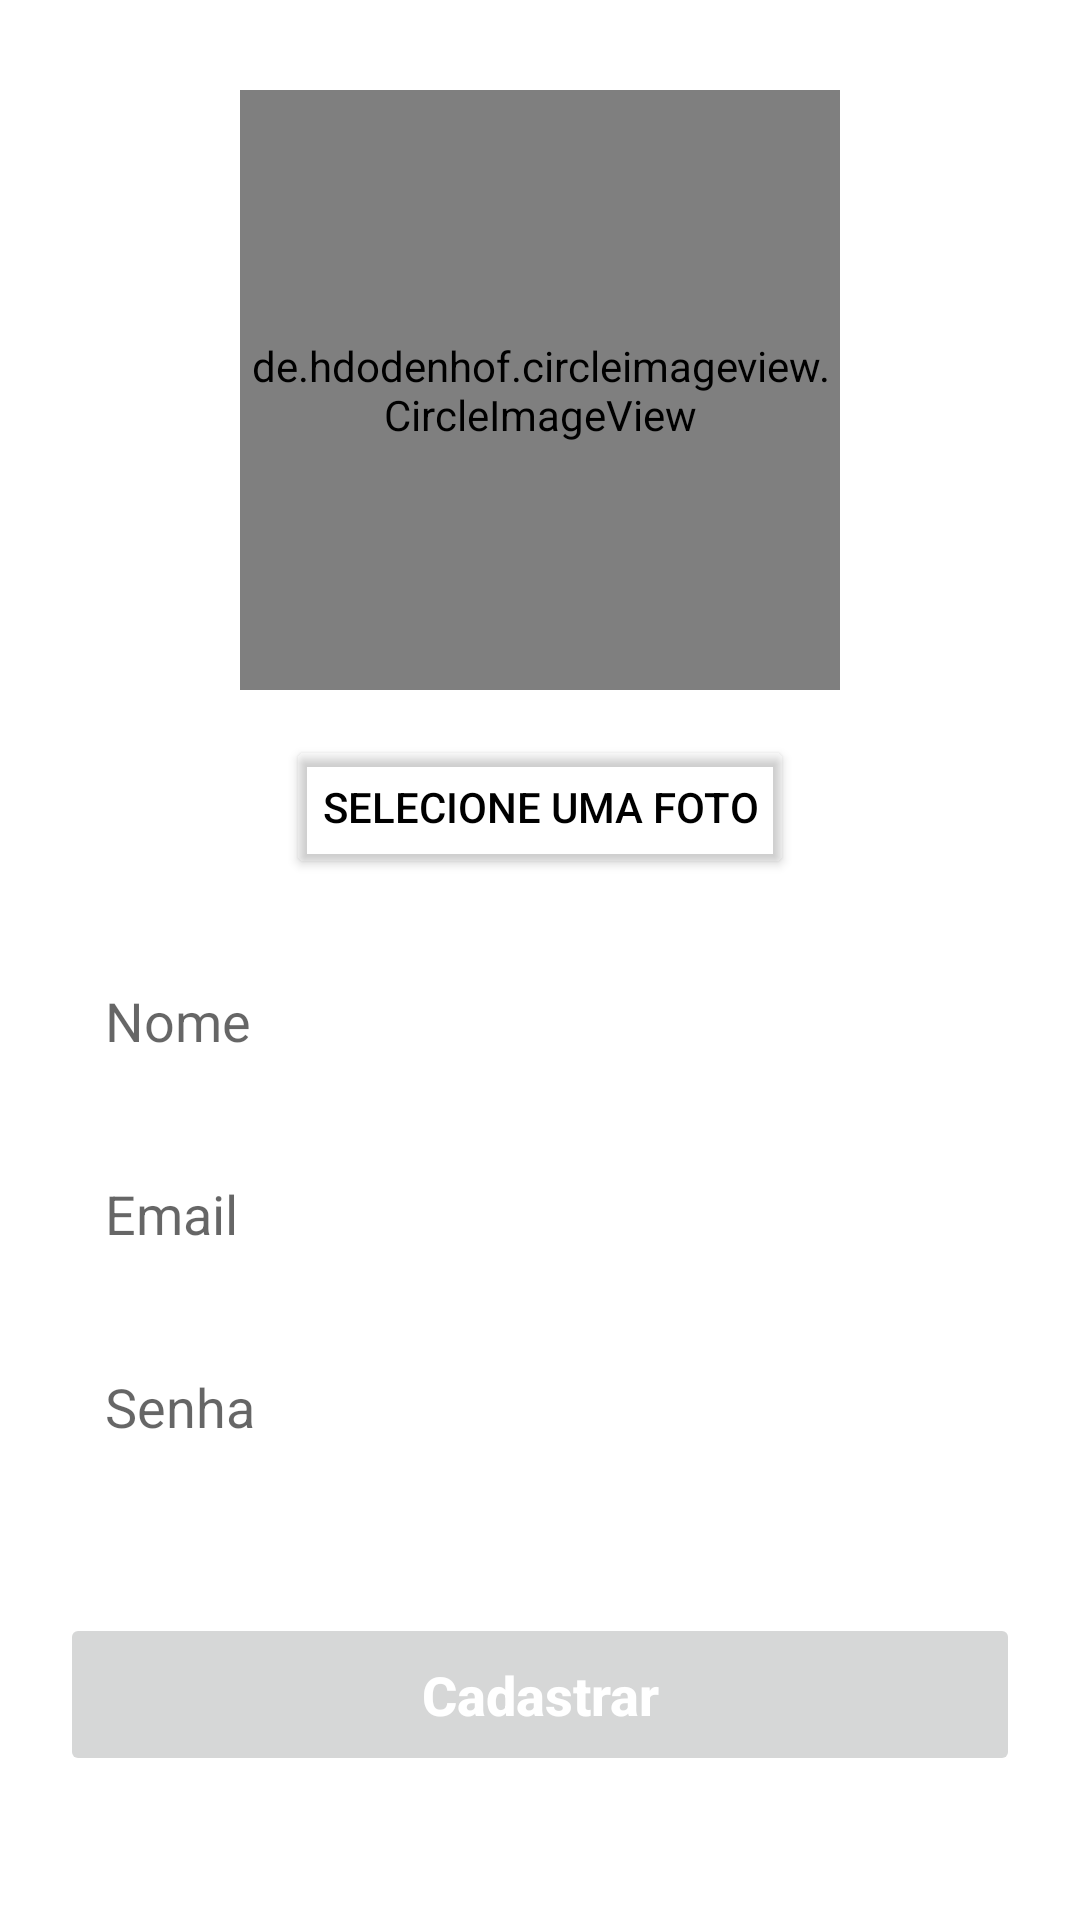

Write the Android layout XML for this screen, with the resource values it uses.
<!-- AndroidManifest.xml: application theme Theme.DeliveryApp -->
<!-- res/layout/activity_singin.xml -->
<?xml version="1.0" encoding="utf-8"?>
<LinearLayout xmlns:android="http://schemas.android.com/apk/res/android"
    xmlns:tools="http://schemas.android.com/tools"
    android:layout_width="match_parent"
    android:layout_height="match_parent"
    android:orientation="vertical"
    tools:context=".SinginActivity">

    <de.hdodenhof.circleimageview.CircleImageView
        android:id="@+id/user_pic"
        android:layout_width="200dp"
        android:layout_height="200dp"
        android:layout_gravity="center"
        android:layout_marginTop="30dp"
        android:src="@color/black" />

    <Button
        android:id="@+id/bt_pic"
        android:layout_width="wrap_content"
        android:layout_height="wrap_content"
        android:layout_gravity="center"
        android:layout_marginTop="15dp"
        android:backgroundTint="@android:color/transparent"
        android:text="Selecione uma foto"
        android:textColor="@color/black" />

    <EditText
        android:id="@+id/edit_name"
        android:layout_width="match_parent"
        android:layout_height="wrap_content"
        android:layout_marginStart="20dp"
        android:layout_marginTop="20dp"
        android:layout_marginEnd="20dp"
        android:background="@drawable/edit_text_shape"
        android:hint="Nome"
        android:inputType="text"
        android:maxLines="1"
        android:padding="15dp" />

    <EditText
        android:id="@+id/edit_email"
        android:layout_width="match_parent"
        android:layout_height="wrap_content"
        android:layout_marginStart="20dp"
        android:layout_marginTop="10dp"
        android:layout_marginEnd="20dp"
        android:background="@drawable/edit_text_shape"
        android:hint="Email"
        android:inputType="textEmailAddress"
        android:maxLines="1"
        android:padding="15dp" />

    <EditText
        android:id="@+id/edit_password"
        android:layout_width="match_parent"
        android:layout_height="wrap_content"
        android:layout_marginStart="20dp"
        android:layout_marginTop="10dp"
        android:layout_marginEnd="20dp"
        android:background="@drawable/edit_text_shape"
        android:hint="Senha"
        android:inputType="textPassword"
        android:maxLines="1"
        android:padding="15dp" />

    <TextView
        android:id="@+id/txt_error_msg"
        android:layout_width="wrap_content"
        android:layout_height="wrap_content"
        android:layout_marginStart="20dp"
        android:textColor="@color/red"
        android:textSize="16sp" />

    <Button
        android:id="@+id/bt_register"
        android:layout_width="match_parent"
        android:layout_height="wrap_content"
        android:layout_margin="20dp"
        android:enabled="false"
        android:padding="15dp"
        android:text="Cadastrar"
        android:textAllCaps="false"
        android:textColor="@color/white"
        android:textSize="18sp"
        android:textStyle="bold" />

</LinearLayout>
<!-- resources referenced by this layout -->
<resources>
  <color name="black">#FF000000</color>
  <color name="red">#FF0000</color>
  <color name="white">#FFFFFFFF</color>
  <style name="Theme.DeliveryApp" parent="Base.Theme.DeliveryApp" />
  <style name="Base.Theme.DeliveryApp" parent="Theme.MaterialComponents.DayNight.DarkActionBar">
          
           <item name="colorPrimary">@color/red</item>
          <item name="android:statusBarColor">@color/dark_red</item>
      </style>
  <color name="dark_red">#CC0000</color>
</resources>
